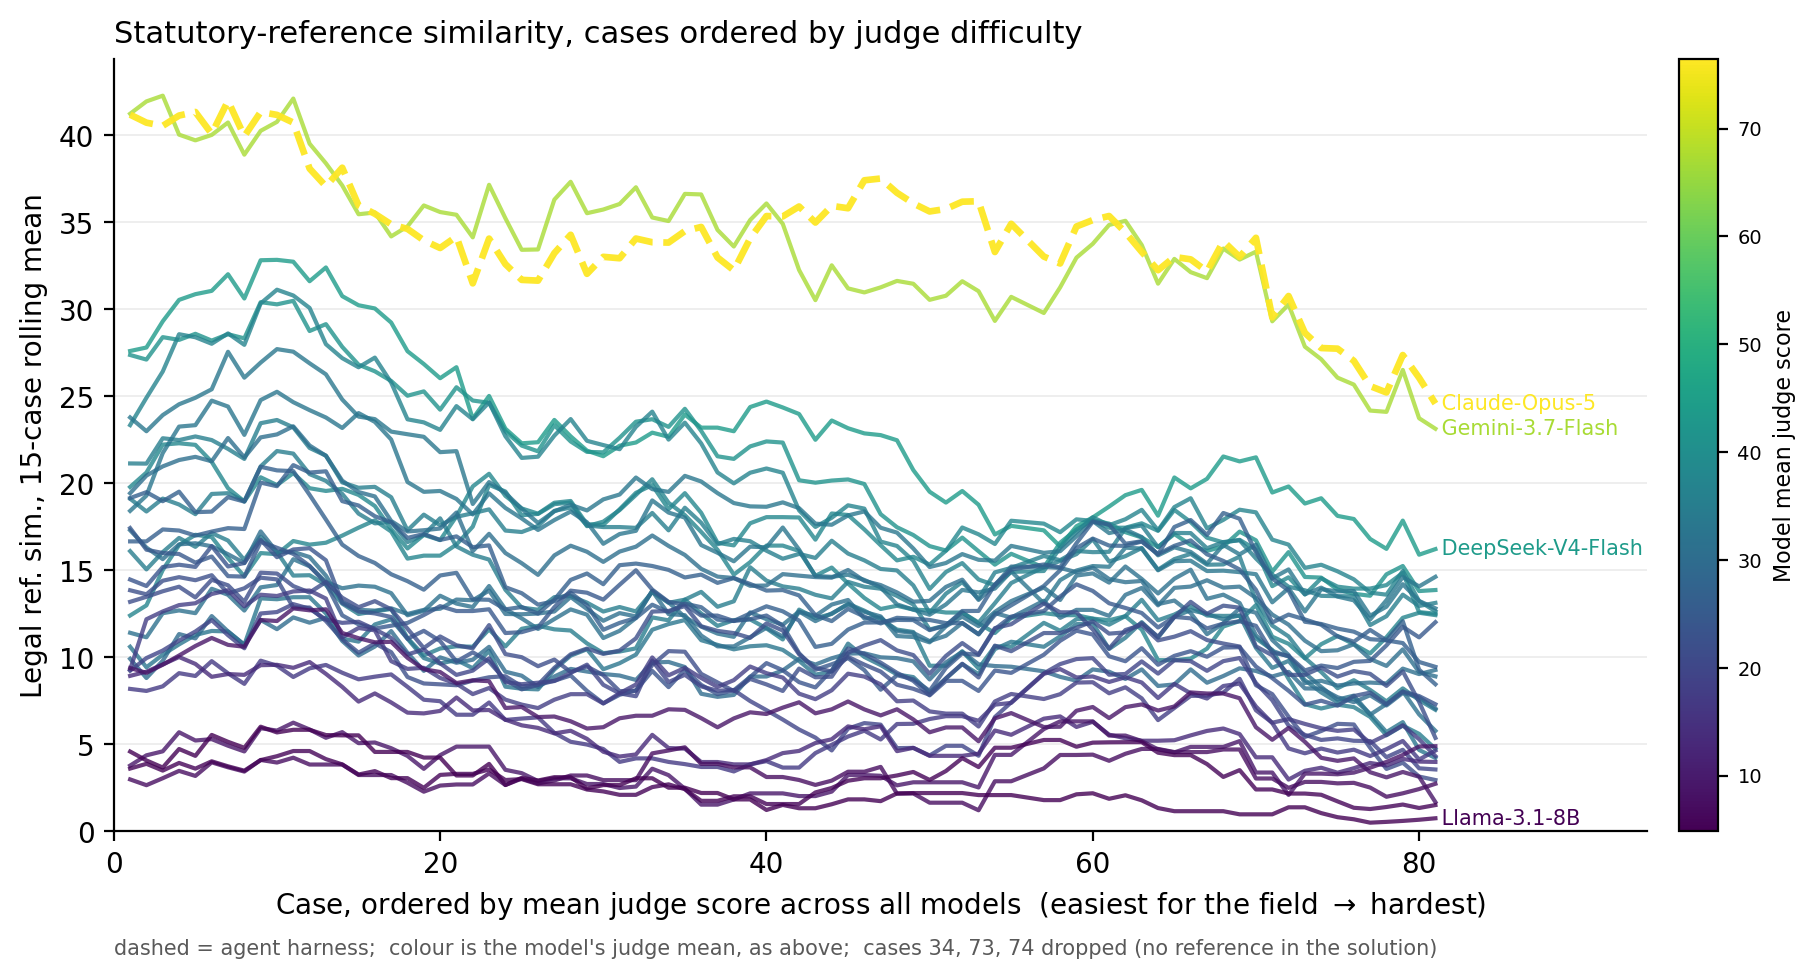

Data behind this chart, as committed beside it:
index, short, judge, ref
0, Qwen3.6-35B-A3B-FP8, 50.0, 18.75
1, Qwen3.6-35B-A3B-FP8, 20.0, 20.0
2, Qwen3.6-35B-A3B-FP8, 40.0, 18.18
3, Qwen3.6-35B-A3B-FP8, 30.0, 28.57
4, Qwen3.6-35B-A3B-FP8, 20.0, 14.81
5, Qwen3.6-35B-A3B-FP8, 50.0, 17.24
6, Qwen3.6-35B-A3B-FP8, 20.0, 15.69
8, Qwen3.6-35B-A3B-FP8, 30.0, 20.0
9, Qwen3.6-35B-A3B-FP8, 50.0, 7.143
10, Qwen3.6-35B-A3B-FP8, 20.0, 16.67
11, Qwen3.6-35B-A3B-FP8, 40.0, 9.091
12, Qwen3.6-35B-A3B-FP8, 60.0, 10.0
13, Qwen3.6-35B-A3B-FP8, 30.0, 7.407
14, Qwen3.6-35B-A3B-FP8, 30.0, 13.79
15, Qwen3.6-35B-A3B-FP8, 30.0, 32.0
16, Qwen3.6-35B-A3B-FP8, 20.0, 27.27
17, Qwen3.6-35B-A3B-FP8, 30.0, 16.67
18, Qwen3.6-35B-A3B-FP8, 20.0, 2.128
19, Qwen3.6-35B-A3B-FP8, 30.0, 26.09
20, Qwen3.6-35B-A3B-FP8, 40.0, 13.33
21, Qwen3.6-35B-A3B-FP8, 30.0, 20.83
22, Qwen3.6-35B-A3B-FP8, 20.0, 8.571
23, Qwen3.6-35B-A3B-FP8, 20.0, 9.524
24, Qwen3.6-35B-A3B-FP8, 30.0, 5.263
25, Qwen3.6-35B-A3B-FP8, 20.0, 10.0
26, Qwen3.6-35B-A3B-FP8, 30.0, 8.696
27, Qwen3.6-35B-A3B-FP8, 30.0, 11.63
28, Qwen3.6-35B-A3B-FP8, 20.0, 13.04
29, Qwen3.6-35B-A3B-FP8, 40.0, 35.71
30, Qwen3.6-35B-A3B-FP8, 40.0, 5.882
31, Qwen3.6-35B-A3B-FP8, 40.0, 6.25
32, Qwen3.6-35B-A3B-FP8, 40.0, 10.71
33, Qwen3.6-35B-A3B-FP8, 30.0, 12.5
34, Qwen3.6-35B-A3B-FP8, 30.0, 8.0
35, Qwen3.6-35B-A3B-FP8, 40.0, 13.33
36, Qwen3.6-35B-A3B-FP8, 30.0, 6.25
37, Qwen3.6-35B-A3B-FP8, 20.0, 32.0
38, Qwen3.6-35B-A3B-FP8, 30.0, 7.407
39, Qwen3.6-35B-A3B-FP8, 30.0, 25.0
40, Qwen3.6-35B-A3B-FP8, 30.0, 15.91
41, Qwen3.6-35B-A3B-FP8, 30.0, 25.0
42, Qwen3.6-35B-A3B-FP8, 20.0, 24.14
43, Qwen3.6-35B-A3B-FP8, 30.0, 10.61
44, Qwen3.6-35B-A3B-FP8, 40.0, 40.0
45, Qwen3.6-35B-A3B-FP8, 30.0, 9.091
46, Qwen3.6-35B-A3B-FP8, 30.0, 26.09
47, Qwen3.6-35B-A3B-FP8, 20.0, 12.2
48, Qwen3.6-35B-A3B-FP8, 30.0, 28.57
49, Qwen3.6-35B-A3B-FP8, 30.0, 25.71
50, Qwen3.6-35B-A3B-FP8, 30.0, 17.07
51, Qwen3.6-35B-A3B-FP8, 30.0, 18.75
52, Qwen3.6-35B-A3B-FP8, 20.0, 0.0
53, Qwen3.6-35B-A3B-FP8, 40.0, 11.63
54, Qwen3.6-35B-A3B-FP8, 30.0, 14.58
55, Qwen3.6-35B-A3B-FP8, 40.0, 26.32
56, Qwen3.6-35B-A3B-FP8, 30.0, 17.95
57, Qwen3.6-35B-A3B-FP8, 20.0, 0.0
58, Qwen3.6-35B-A3B-FP8, 40.0, 14.89
59, Qwen3.6-35B-A3B-FP8, 30.0, 18.52
60, Qwen3.6-35B-A3B-FP8, 30.0, 9.677
... 2,500 more rows
